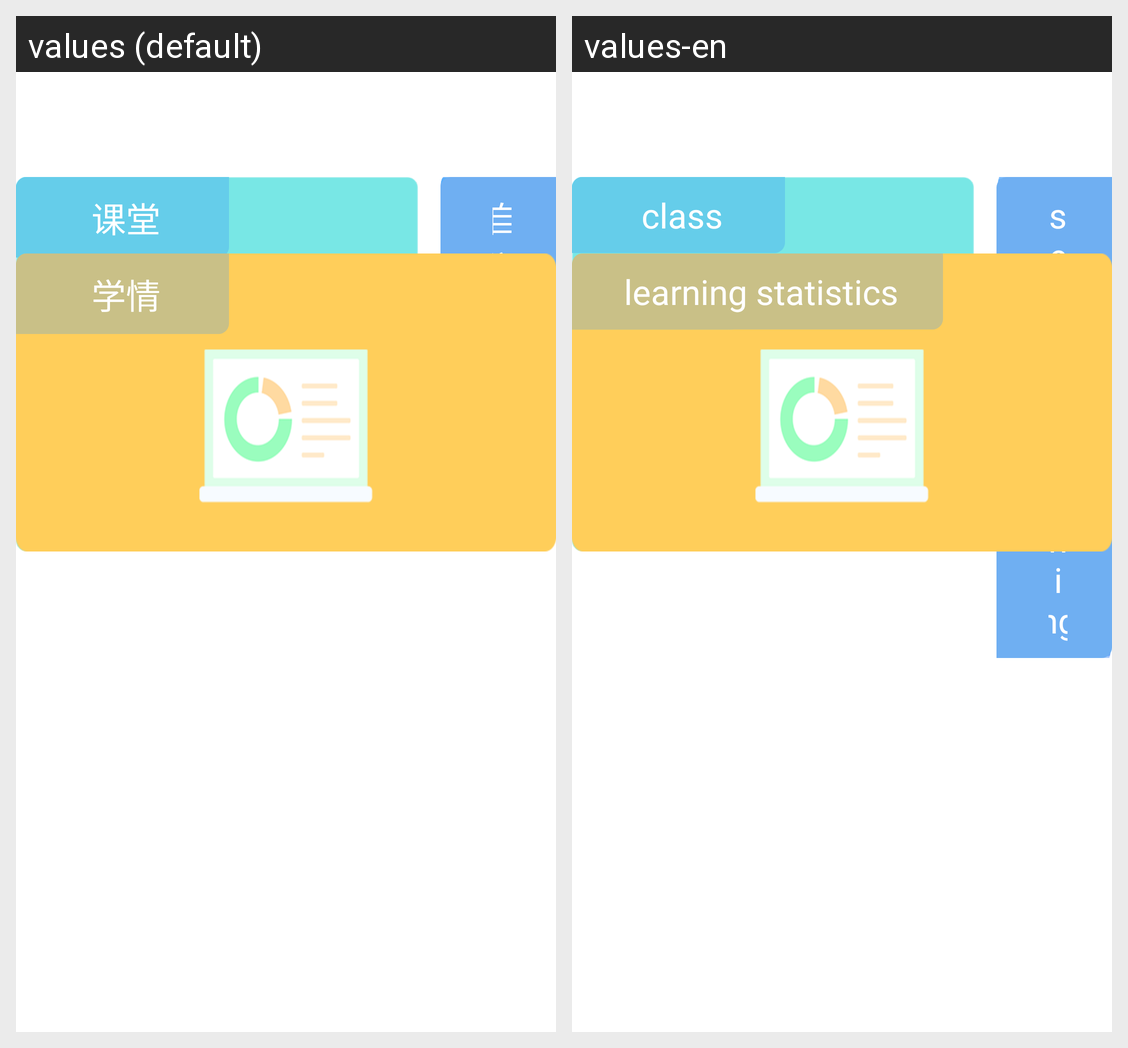

Locale-by-locale string values for the Android screen shown in this grid:
Android screen res/layout/fragment_student.xml rendered under 2 locales, left to right: values (default), values-en. Device: Nexus 5 (rendered at 1080×1920; each locale shown at half size, 540×960, under a caption strip naming it); theme AppTheme.
Strings drawn on this screen, with the default value and each locale's value (text and hints the layout hard-codes, and strings that could not be matched under every locale, appear in the picture but are not listed):

learning_class
  values: 课堂
  values-en: class

learning_seft
  values: 自学
  values-en: self-learning

statistics_title
  values: 学情
  values-en: learning statistics
